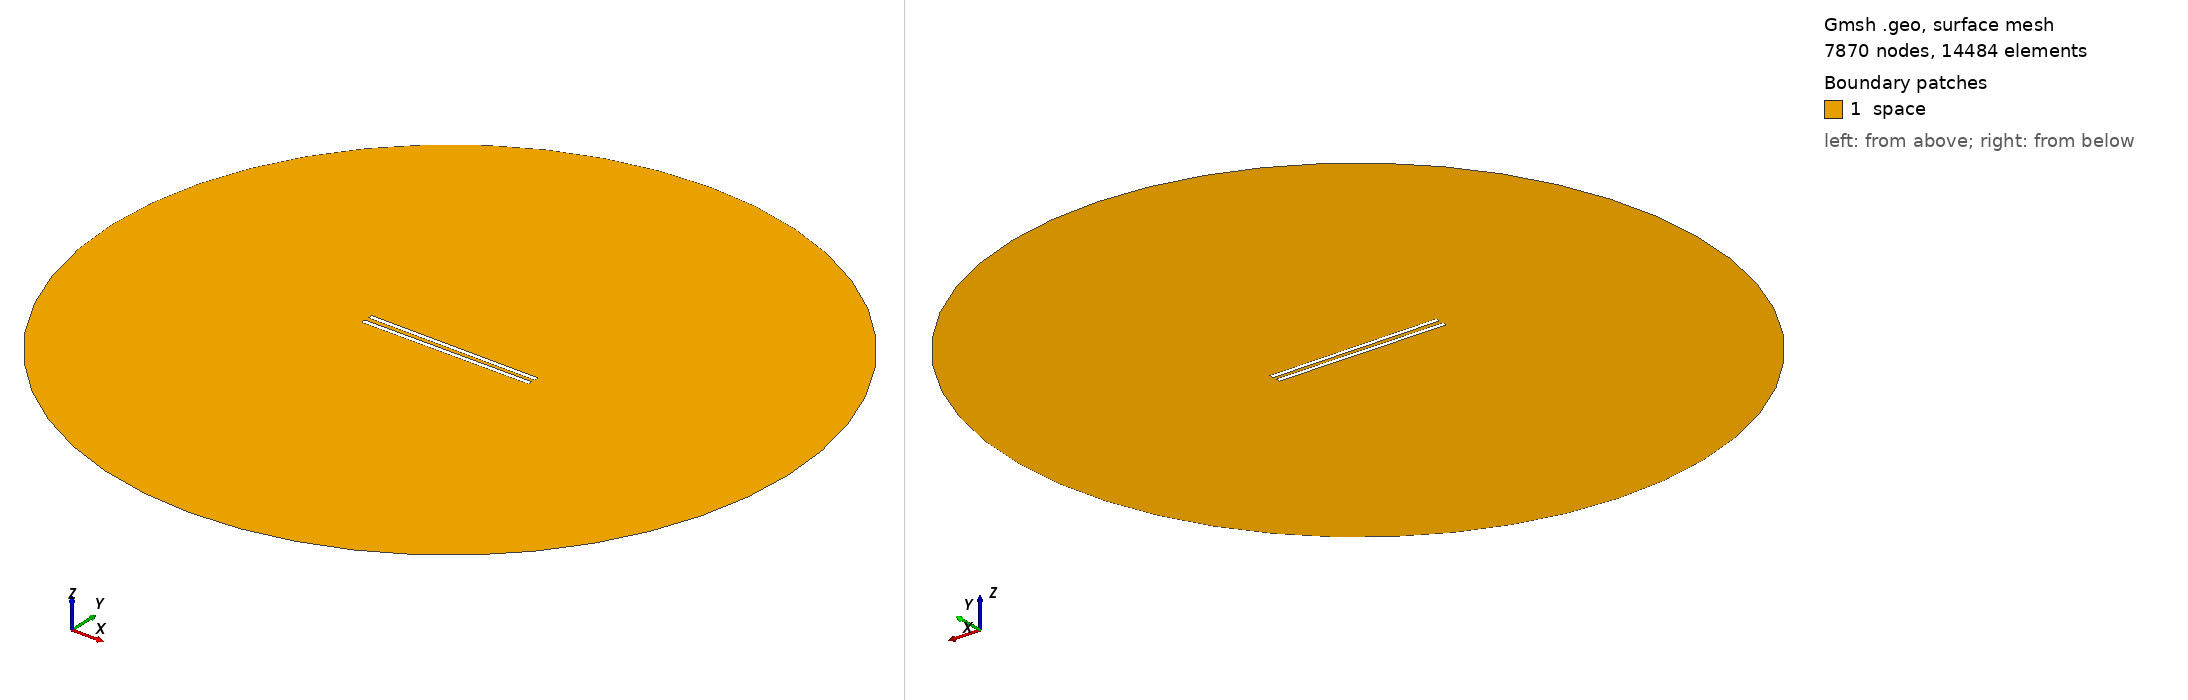

Gmsh geometry script, surface-meshed: 7870 nodes, 14484 surface elements. Boundary patches (legend numbers): 1 space. Left view from above one corner, right view from below the opposite corner. Legend entries are the model's physical surfaces. The drawing asked Gmsh for element sizes between 1% and 20% of the model's largest extent; the script's own settings can give other sizes.

=== 977.geo (drawn) ===
// Set the geometry kernel
SetFactory("OpenCASCADE");

//---------------------------------------
// Rectangles
//---------------------------------------

// Rectangle 1 (top)
Point(1) = {-49.4, 1.1388888888888888, 0, 1.0};
Point(2) = {49.4, 1.1388888888888888, 0, 1.0};
Point(3) = {49.4, 3.938888888888889, 0, 1.0};
Point(4) = {-49.4, 3.938888888888889, 0, 1.0};

Line(1) = {1, 2};
Line(2) = {2, 3};
Line(3) = {3, 4};
Line(4) = {4, 1};

Line Loop(1) = {1, 2, 3, 4};
Plane Surface(1) = {1};

Rotate { {0, 0, 1}, {0,  1.1388888888888888,  0}, -0.006 } {
  Surface{1};
}

// Rectangle 2 (bottom)
Point(5) = {-49.4, -1.1388888888888888, 0, 1.0};
Point(6) = {49.4, -1.1388888888888888, 0, 1.0};
Point(7) = {49.4, -3.938888888888889, 0, 1.0};
Point(8) = {-49.4, -3.938888888888889, 0, 1.0};

Line(5) = {5, 6};
Line(6) = {6, 7};
Line(7) = {7, 8};
Line(8) = {8, 5};

Line Loop(2) = {5, 6, 7, 8};
Plane Surface(2) = {2}; 


//---------------------------------------
// Circle
//---------------------------------------

// Define points
Point(9) = {0, 0, 0};        // Center
Point(10) = {200, 0, 0};     // Start point
Point(11) = {0, 200, 0};     // 90 degrees
Point(12) = {-200, 0, 0};    // 180 degrees
Point(13) = {0, -200, 0};    // 270 degrees

// Define circle arcs (each needs start, center, end)
Circle(9) = {10, 9, 11};
Circle(10) = {11, 9, 12};
Circle(11) = {12, 9, 13};
Circle(12) = {13, 9, 10};

// Define curve loop and surface if needed
Curve Loop(3) = {9, 10, 11, 12};
Surface(3) = {3};

//---------------------------------------
// Define Physical Groups
//---------------------------------------                

//--- Physical Curves
// Physical groups for boundaries
Physical Line("force_segment", 10) = {1};
Physical Line("upper_plate", 11) = {2, 3, 4};
Physical Line("lower_plate", 12) = {5, 6, 7, 8};
Physical Line("boundary", 20) = {9, 10, 11, 12};

// Subtract Rectangles from Circle
BooleanDifference{ Surface{3}; Delete; }{ Surface{1}; Surface{2}; Delete; }
//--- Physical Surfaces
Physical Surface("space", 30) = {3};


//---------------------------------------
// Fine mesh near the plates
//--------------------------------------- 

// Define a distance field for mesh refinement
Field[1] = Distance;
Field[1].CurvesList = {1, 2, 3, 4, 5, 6, 7, 8};  // Rectangle curves
Field[1].NumPointsPerCurve = 200;

c = 0.3;
// Define threshold field to control mesh size based on distance to attractor
Field[2] = Threshold;
Field[2].IField = 1;
Field[2].LcMin = c; // Minimum element size near the attractor
Field[2].LcMax = 100*c;  // Maximum element size away from the attractor
Field[2].DistMin = 0.01;
Field[2].DistMax = 40;

Background Field = 2;

//---------------------------------------
// 6. Generate the Mesh
//---------------------------------------
Mesh 2;  // 2D mesh generation
